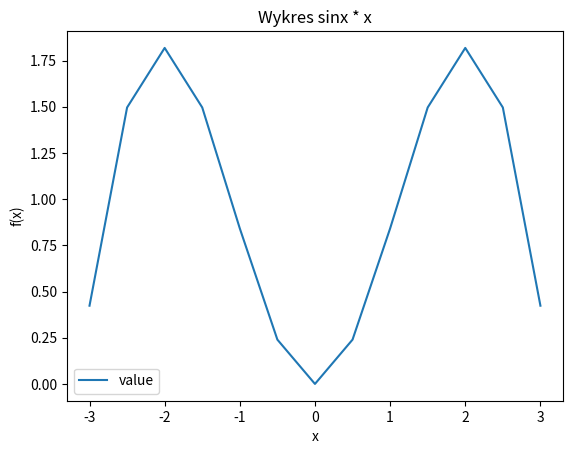

Source code (Python):
import matplotlib.pyplot as plt
import pandas as pd
import math
import numpy as np

data = {'value': [], 'x': []}
xs = np.linspace(-3, 3, 13)

for i in range(13):
    data['value'].append(math.sin(xs[i]) * xs[i])
    data['x'].append(xs[i])

df = pd.DataFrame(data)
chart = df.plot(x='x', y='value', title='Wykres sinx * x')
chart.set_xlabel('x')
chart.set_ylabel('f(x)')
plt.show()